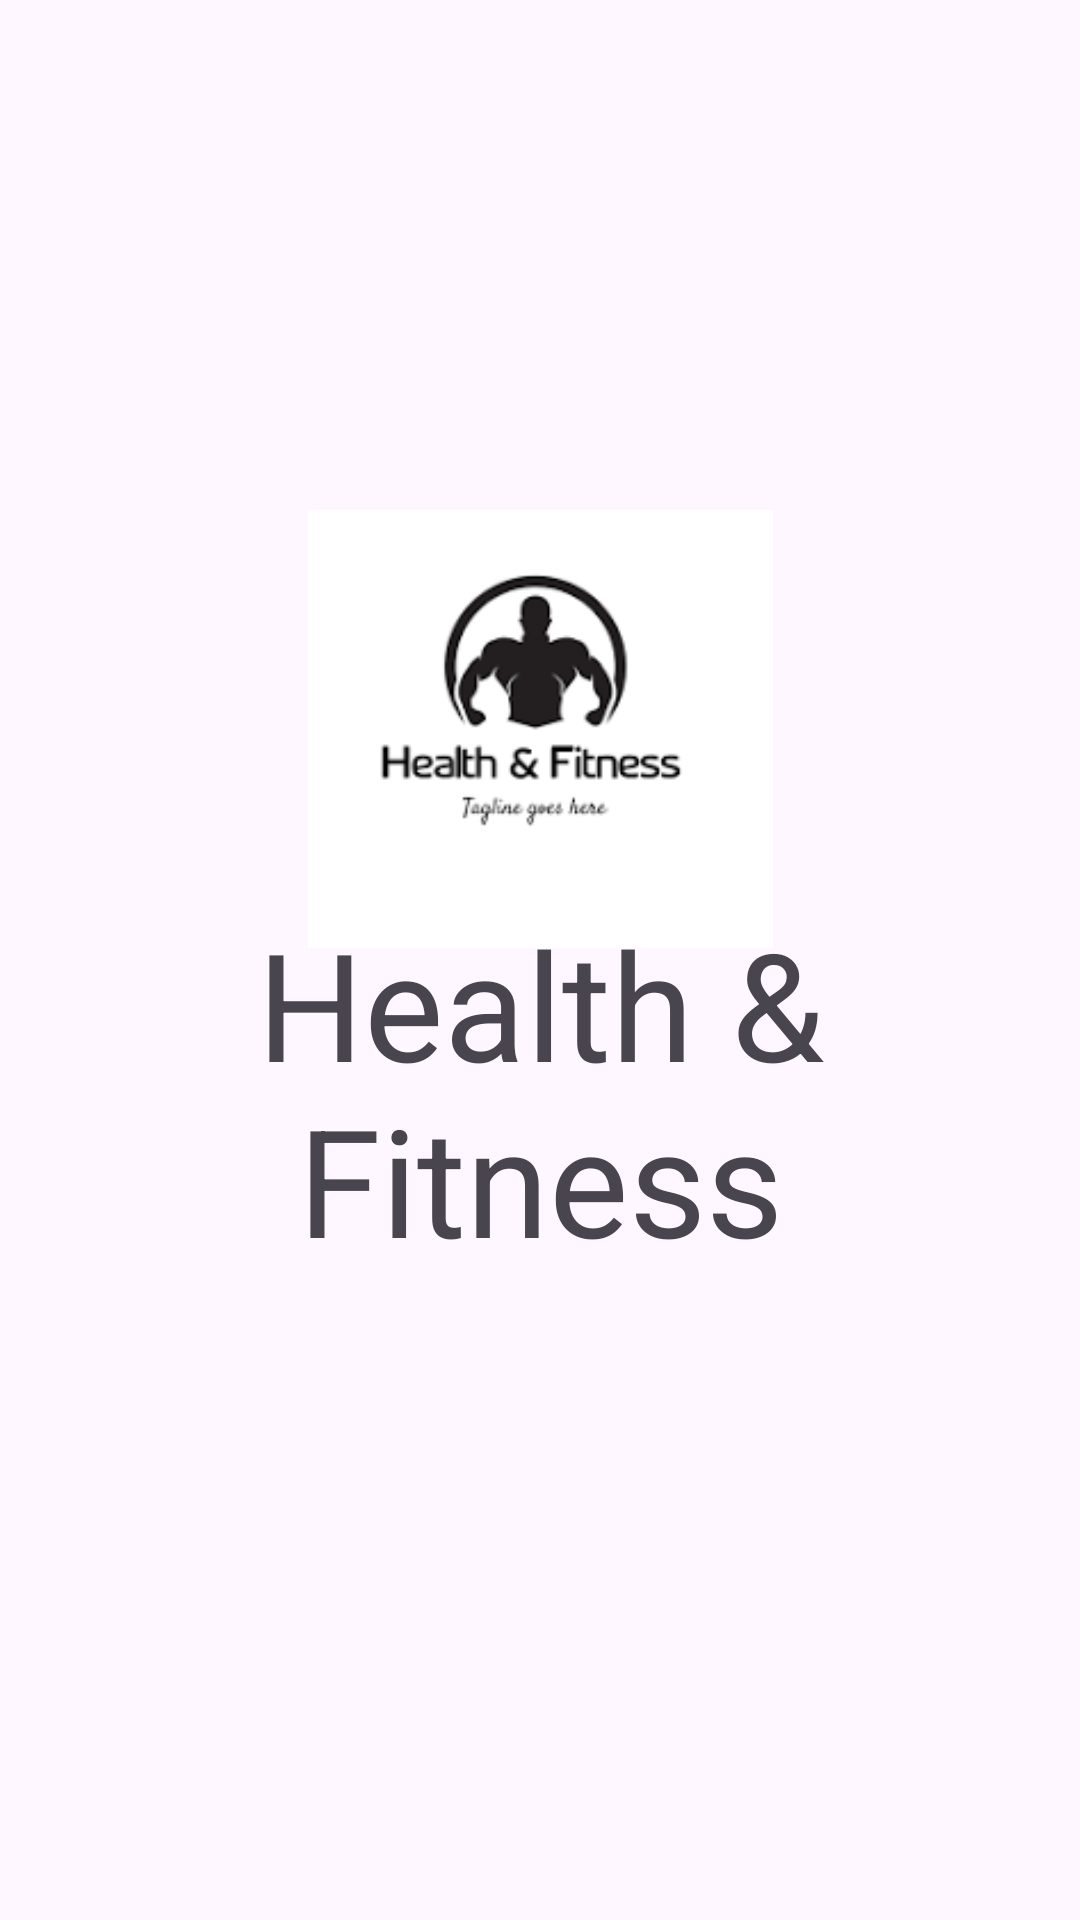

This screen was rendered from an Android layout file. Write that file and the resources it references.
<!-- AndroidManifest.xml: application theme Theme.HealthFitness -->
<!-- res/layout/activity_main.xml -->
<?xml version="1.0" encoding="utf-8"?>
<androidx.constraintlayout.widget.ConstraintLayout xmlns:android="http://schemas.android.com/apk/res/android"
    xmlns:app="http://schemas.android.com/apk/res-auto"
    xmlns:tools="http://schemas.android.com/tools"
    android:layout_width="match_parent"
    android:layout_height="match_parent"
    android:background="@color/red"
    tools:context=".MainActivity">

    <ImageView
        android:id="@+id/imageView"
        android:layout_width="187dp"
        android:layout_height="146dp"
        android:layout_marginStart="32dp"
        android:layout_marginTop="32dp"
        android:layout_marginEnd="32dp"
        android:layout_marginBottom="32dp"
        android:src="@drawable/img"
        app:layout_constraintBottom_toBottomOf="parent"
        app:layout_constraintEnd_toEndOf="parent"
        app:layout_constraintStart_toStartOf="parent"
        app:layout_constraintTop_toTopOf="parent"
        app:layout_constraintVertical_bias="0.321" />

    <TextView
        android:layout_width="match_parent"
        android:layout_height="wrap_content"
        android:gravity="center_horizontal"
        android:text="Health &amp; Fitness"
        android:textSize="50sp"
        app:layout_constraintBottom_toBottomOf="parent"
        app:layout_constraintTop_toTopOf="parent"
        app:layout_constraintVertical_bias="0.585"
        tools:layout_editor_absoluteX="0dp" />


</androidx.constraintlayout.widget.ConstraintLayout>
<!-- resources referenced by this layout -->
<resources>
  <!-- drawable img: png bitmap (drawable, 5654 bytes) -->
  <style name="Theme.HealthFitness" parent="Base.Theme.HealthFitness" />
  <style name="Base.Theme.HealthFitness" parent="Theme.Material3.DayNight.NoActionBar">
          
          
      </style>
</resources>
